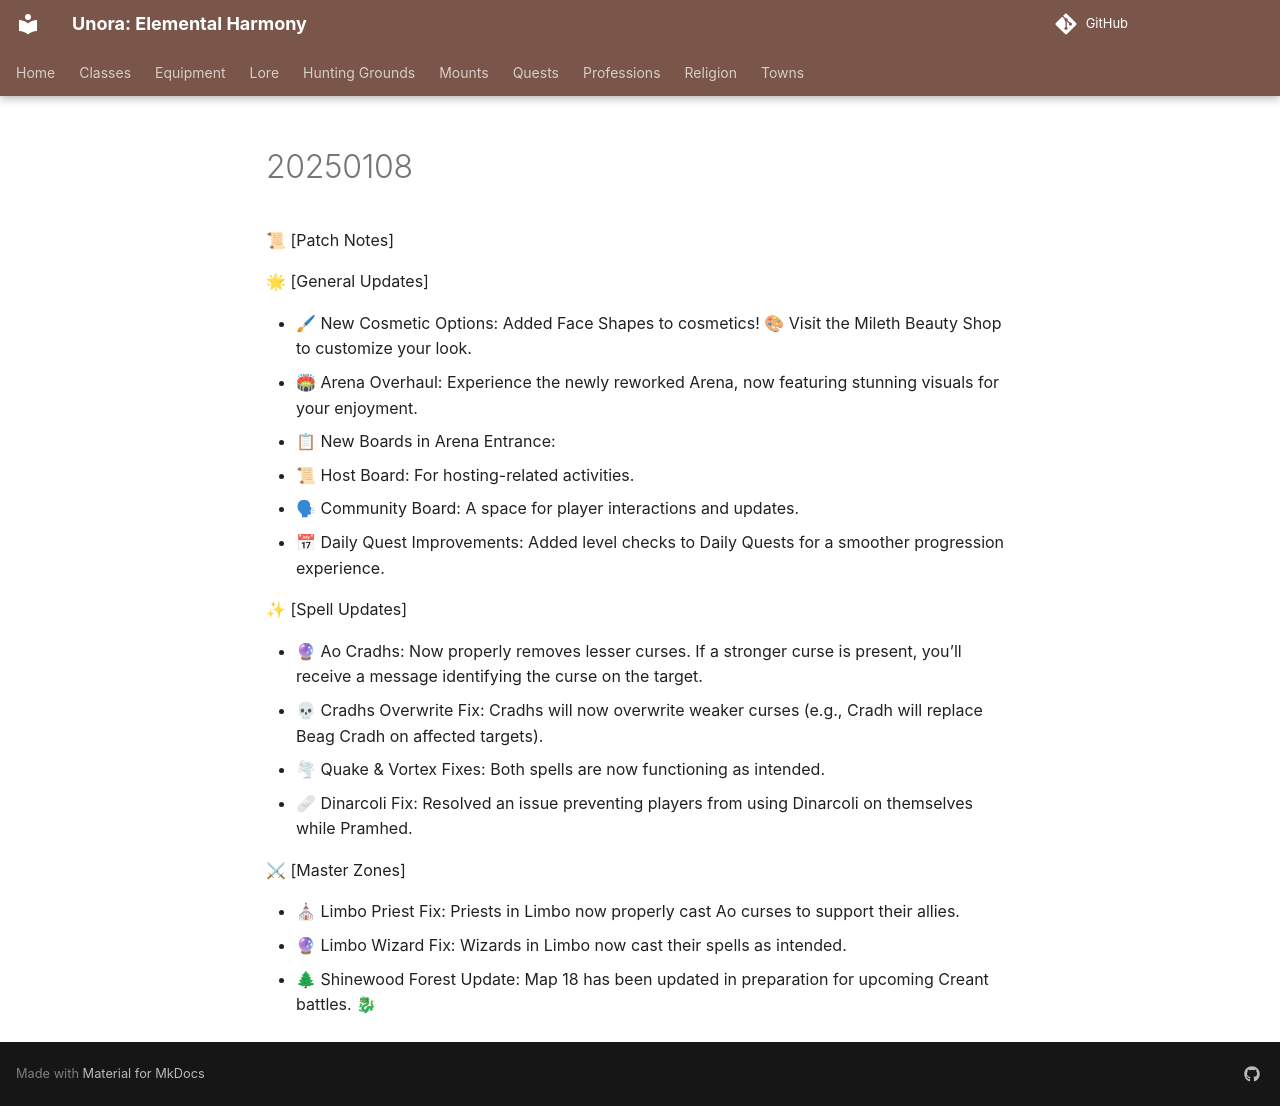

repository: unora-project/unora-project.github.io · page: patch_notes/2025/January/20250108/index.html · generator: mkdocs

---
search:
  exclude: true
---

📜 [Patch Notes]

🌟 [General Updates]

- 🖌 New Cosmetic Options: Added Face Shapes to cosmetics! 🎨 Visit the Mileth Beauty Shop to customize your look.
- 🏟 Arena Overhaul: Experience the newly reworked Arena, now featuring stunning visuals for your enjoyment.
- 📋 New Boards in Arena Entrance:
- 📜 Host Board: For hosting-related activities.
- 🗣 Community Board: A space for player interactions and updates.
- 📅 Daily Quest Improvements: Added level checks to Daily Quests for a smoother progression experience.

✨ [Spell Updates]

- 🔮 Ao Cradhs: Now properly removes lesser curses. If a stronger curse is present, you’ll receive a message identifying the curse on the target.
- 💀 Cradhs Overwrite Fix: Cradhs will now overwrite weaker curses (e.g., Cradh will replace Beag Cradh on affected targets).
- 🌪 Quake & Vortex Fixes: Both spells are now functioning as intended.
- 🩹 Dinarcoli Fix: Resolved an issue preventing players from using Dinarcoli on themselves while Pramhed.

⚔ [Master Zones]

- ⛪ Limbo Priest Fix: Priests in Limbo now properly cast Ao curses to support their allies.
- 🔮 Limbo Wizard Fix: Wizards in Limbo now cast their spells as intended.
- 🌲 Shinewood Forest Update: Map 18 has been updated in preparation for upcoming Creant battles. 🐉
